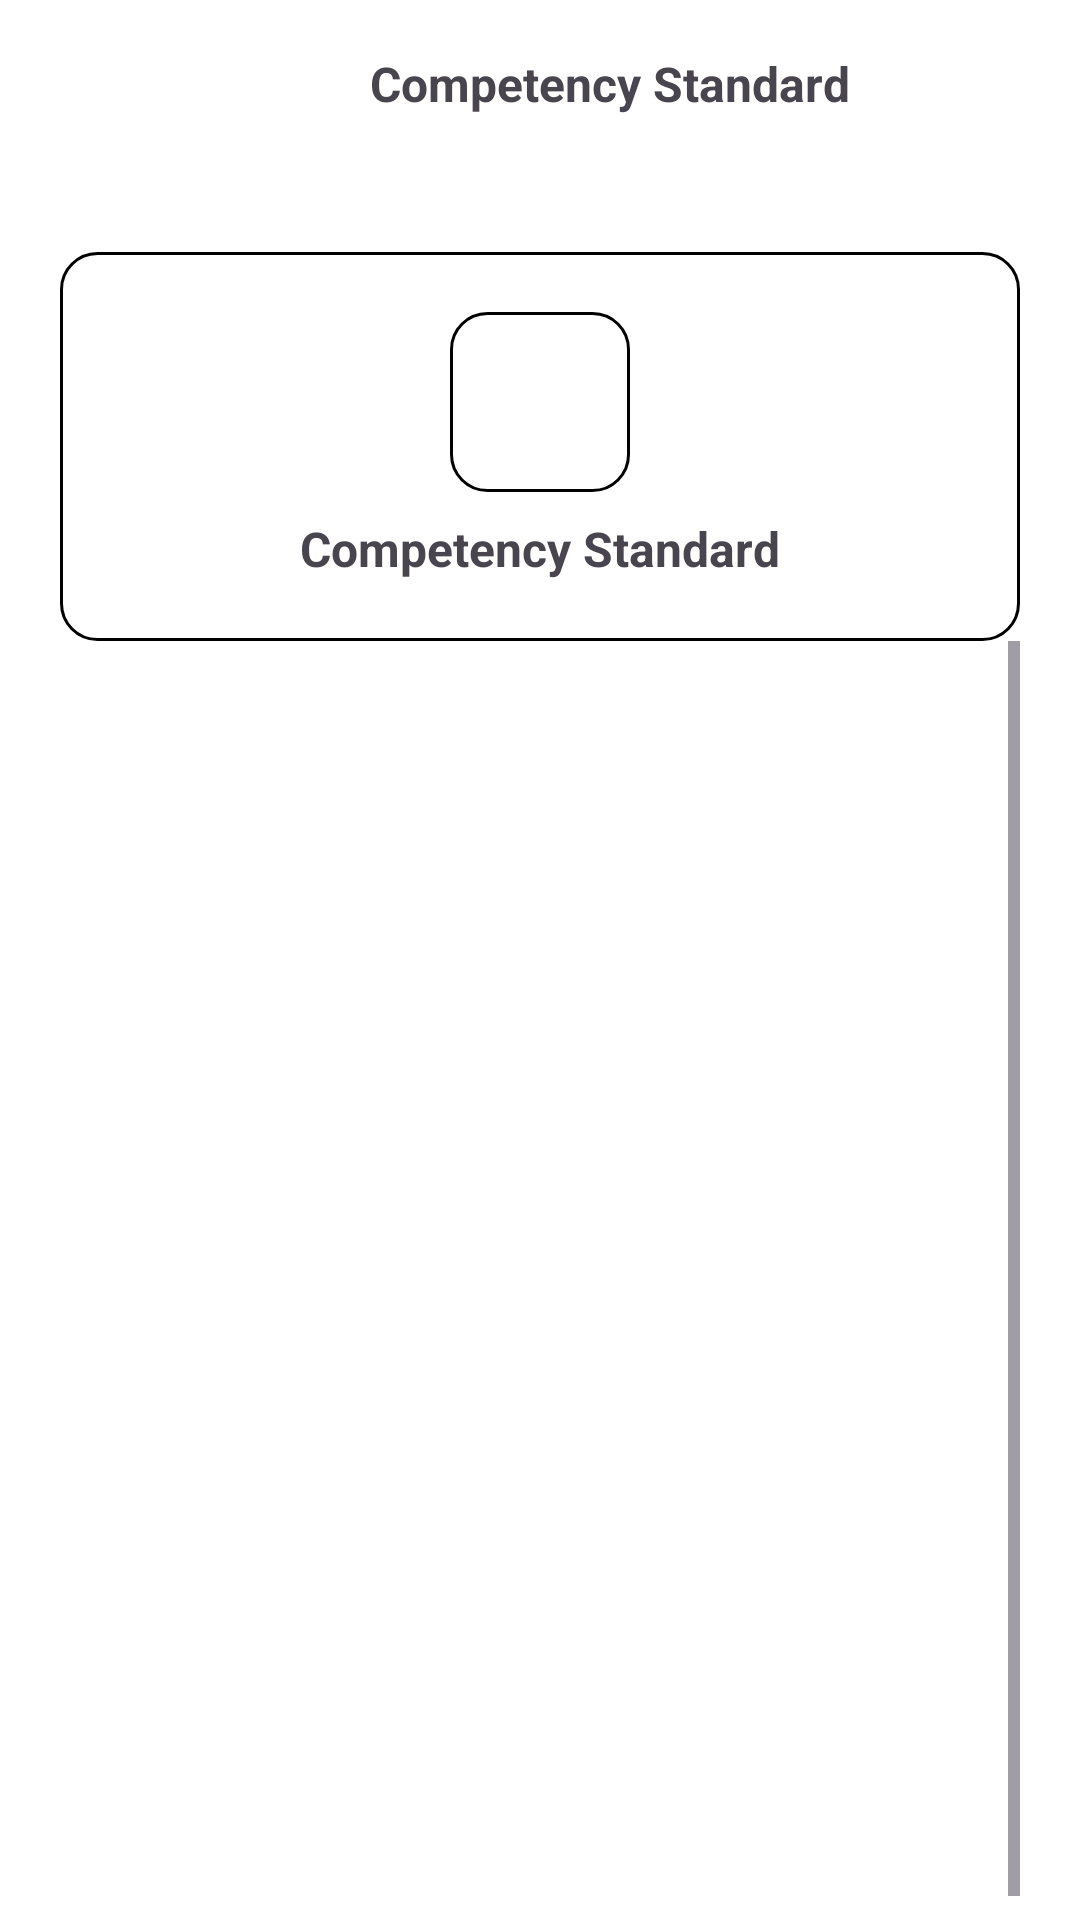

Write the Android layout XML for this screen, with the resource values it uses.
<!-- AndroidManifest.xml: application theme Theme.SIMUKK -->
<!-- res/layout/activity_exam_result_student.xml -->
<?xml version="1.0" encoding="utf-8"?>
<RelativeLayout xmlns:android="http://schemas.android.com/apk/res/android"
    xmlns:app="http://schemas.android.com/apk/res-auto"
    xmlns:tools="http://schemas.android.com/tools"
    android:id="@+id/main"
    android:layout_width="match_parent"
    android:layout_height="match_parent"
    tools:context=".ExamResultStudentActivity">
    <ProgressBar
        android:layout_width="wrap_content"
        android:layout_height="wrap_content"
        android:id="@+id/progress_bar"
        android:layout_centerInParent="true"
        android:visibility="gone"
        />
    <LinearLayout
        android:layout_width="match_parent"
        android:layout_height="match_parent"
        android:orientation="vertical"
        android:background="@color/white"
        android:id="@+id/content"
        >

        <androidx.appcompat.widget.Toolbar
            android:layout_width="match_parent"
            android:layout_height="wrap_content"
            >

            <LinearLayout
                android:layout_width="match_parent"
                android:layout_height="wrap_content"
                android:orientation="horizontal"
                android:layout_gravity="center_vertical"
                >

                <ImageView
                    android:layout_width="30dp"
                    android:layout_height="30dp"
                    android:src="@drawable/left1"
                    android:id="@+id/back_examresultstudent"
                    />
                <TextView
                    android:layout_width="wrap_content"
                    android:layout_height="wrap_content"
                    android:text="Competency Standard"
                    android:textSize="16dp"
                    android:textStyle="bold"
                    android:layout_weight="1"
                    android:textAlignment="center"
                    />

            </LinearLayout>

        </androidx.appcompat.widget.Toolbar>

        <LinearLayout
            android:layout_width="match_parent"
            android:layout_height="match_parent"
            android:orientation="vertical"
            android:paddingHorizontal="20dp"
            >

            <LinearLayout
                android:layout_width="match_parent"
                android:layout_height="wrap_content"
                android:padding="20dp"
                android:background="@drawable/home_rounded"
                android:layout_marginTop="20dp"
                android:gravity="center_horizontal"
                android:orientation="vertical"
                >

                <LinearLayout
                    android:layout_width="60dp"
                    android:layout_height="60dp"
                    android:background="@drawable/home_rounded"
                    android:gravity="center"
                    >

                    <ImageView
                        android:layout_width="50dp"
                        android:layout_height="50dp"
                        android:src="@drawable/exam1"
                        />

                </LinearLayout>

                <TextView
                    android:layout_width="wrap_content"
                    android:layout_height="wrap_content"
                    android:text="Competency Standard"
                    android:textSize="16dp"
                    android:textStyle="bold"
                    android:id="@+id/standard_title"
                    android:layout_marginTop="8dp"
                    />



            </LinearLayout>

            <ScrollView
                android:fillViewport="true"
                android:layout_width="match_parent"
                android:layout_height="match_parent">

                <androidx.recyclerview.widget.RecyclerView
                    android:id="@+id/recyclerView"
                    android:layout_width="match_parent"
                    android:layout_height="match_parent"
                    android:layout_marginTop="8dp"
                    android:paddingHorizontal="8dp"
                    android:clipToPadding="false" />


            </ScrollView>


        </LinearLayout>

    </LinearLayout>
</RelativeLayout>
<!-- resources referenced by this layout -->
<resources>
  <color name="white">#FFFFFF</color>
  <!-- drawable home_rounded (drawable) -->
  <?xml version="1.0" encoding="utf-8"?>
  <shape xmlns:android="http://schemas.android.com/apk/res/android">
      <corners android:radius="12dp" />
      <stroke android:width="1dp" android:color="@color/black" />
  </shape>
  <style name="Theme.SIMUKK" parent="Base.Theme.SIMUKK" />
  <color name="black">#FF000000</color>
  <style name="Base.Theme.SIMUKK" parent="Theme.Material3.DayNight.NoActionBar">
          
          
      </style>
</resources>
